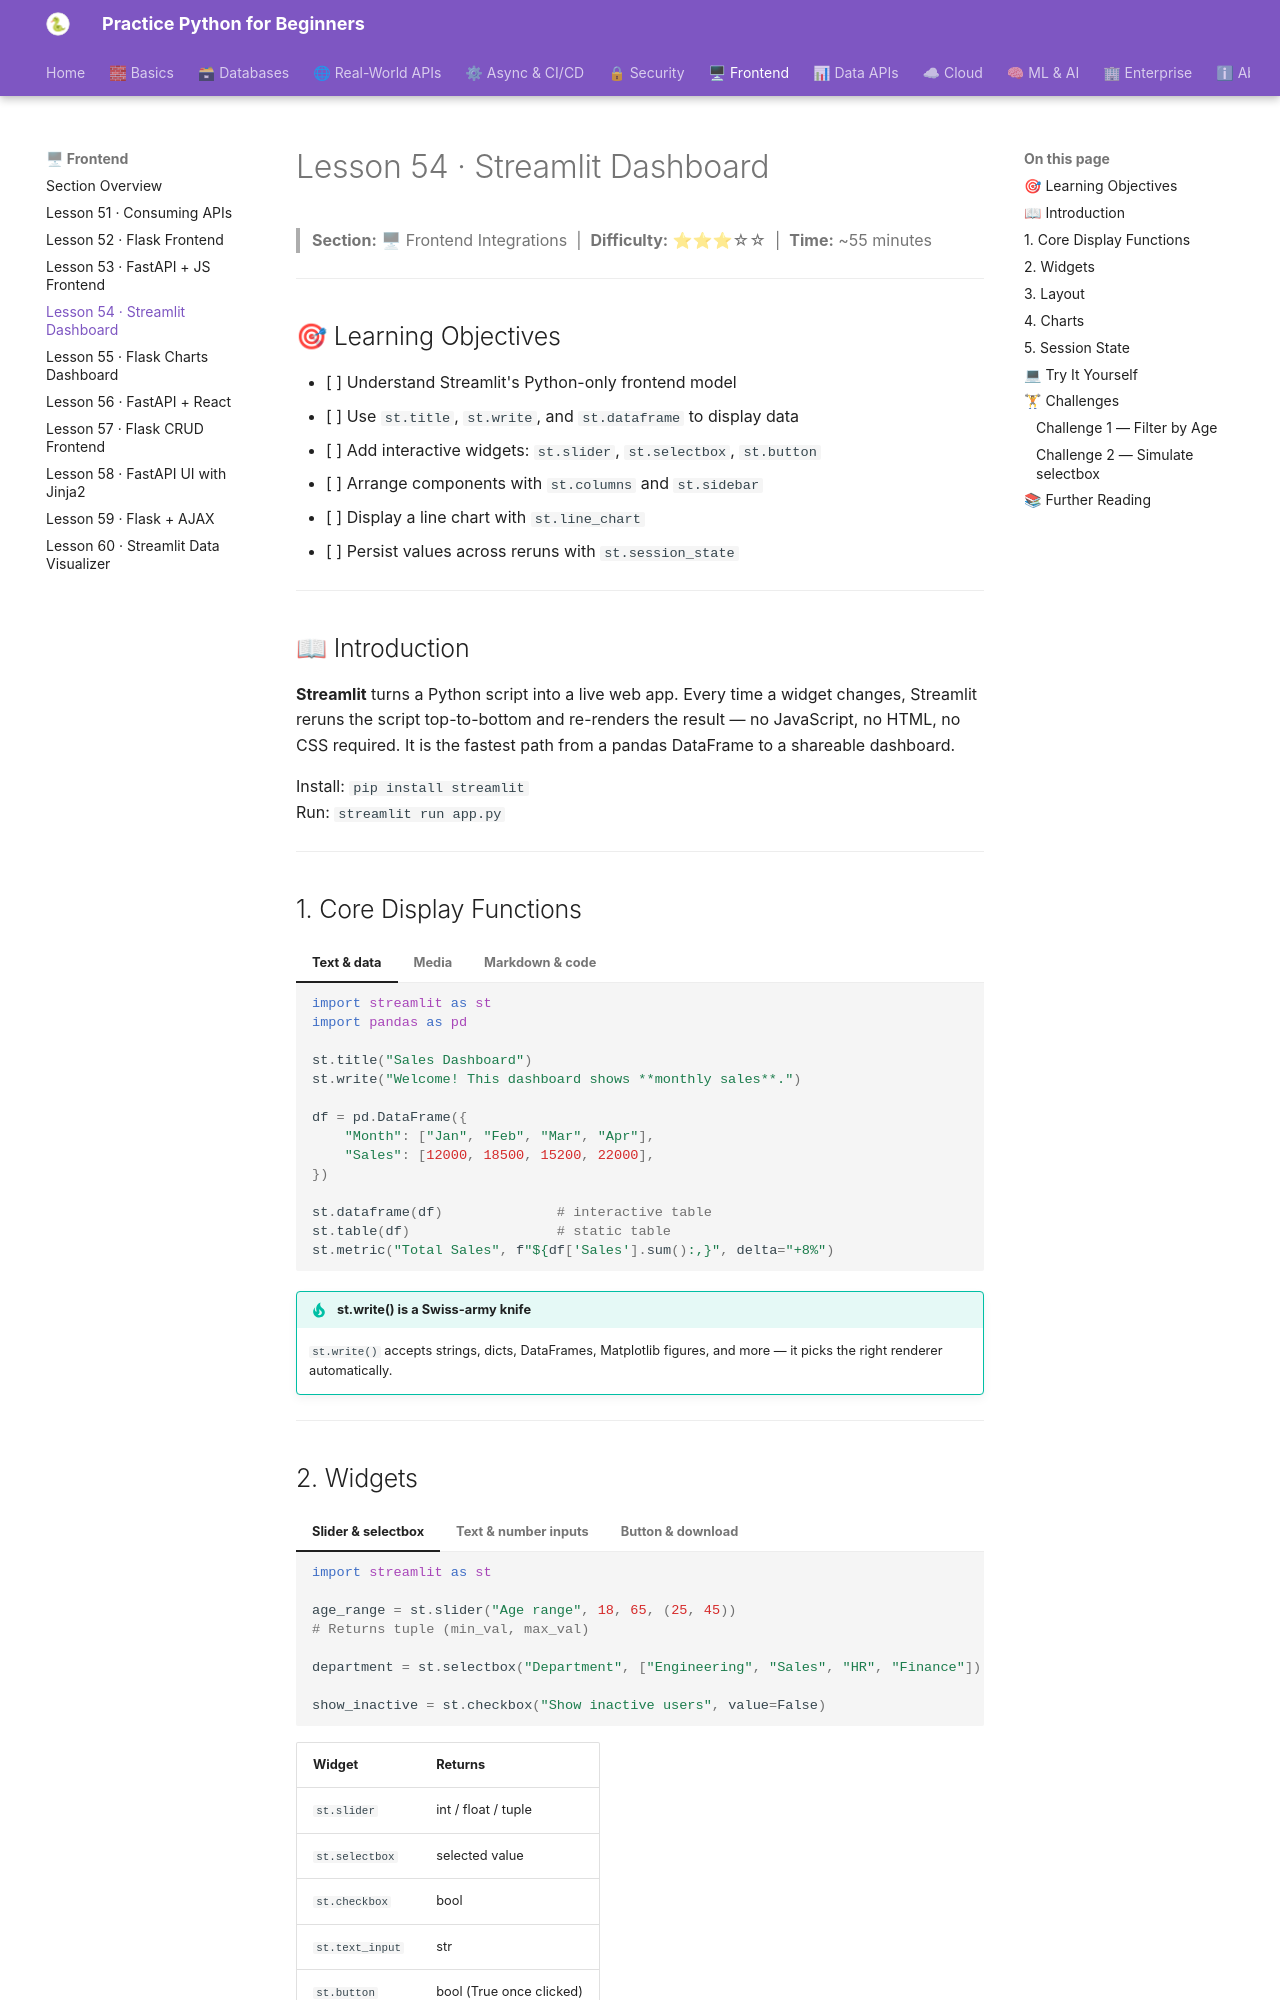

repository: practice-python-for-beginners/practice-python-for-beginners.github.io · page: 06-frontend/54-streamlit-dashboard/index.html · generator: mkdocs

---
title: "Lesson 54 · Streamlit Dashboard"
description: "Build interactive data dashboards in pure Python using Streamlit widgets, layouts, charts, and session state."
---

# Lesson 54 · Streamlit Dashboard

> **Section:** 🖥 Frontend Integrations &nbsp;|&nbsp; **Difficulty:** ⭐⭐⭐☆☆ &nbsp;|&nbsp; **Time:** ~55 minutes

---

## 🎯 Learning Objectives

- [ ] Understand Streamlit's Python-only frontend model
- [ ] Use `st.title`, `st.write`, and `st.dataframe` to display data
- [ ] Add interactive widgets: `st.slider`, `st.selectbox`, `st.button`
- [ ] Arrange components with `st.columns` and `st.sidebar`
- [ ] Display a line chart with `st.line_chart`
- [ ] Persist values across reruns with `st.session_state`

---

## 📖 Introduction

**Streamlit** turns a Python script into a live web app. Every time a widget changes, Streamlit reruns the script top-to-bottom and re-renders the result — no JavaScript, no HTML, no CSS required. It is the fastest path from a pandas DataFrame to a shareable dashboard.

Install: `pip install streamlit`  
Run: `streamlit run app.py`

---

## 1. Core Display Functions

=== "Text & data"
    ```python
    import streamlit as st
    import pandas as pd

    st.title("Sales Dashboard")
    st.write("Welcome! This dashboard shows **monthly sales**.")

    df = pd.DataFrame({
        "Month": ["Jan", "Feb", "Mar", "Apr"],
        "Sales": [12000, 18500, 15200, 22000],
    })

    st.dataframe(df)              # interactive table
    st.table(df)                  # static table
    st.metric("Total Sales", f"${df['Sales'].sum():,}", delta="+8%")
    ```

=== "Media"
    ```python
    st.image("logo.png", width=200)
    st.video("https://example.com/demo.mp4")
    st.audio("sound.wav")
    ```

=== "Markdown & code"
    ```python
    st.markdown("## Section Title")
    st.markdown("> Blockquote text here")
    st.code('print("Hello, Streamlit!")', language="python")
    ```

!!! tip "st.write() is a Swiss-army knife"
    `st.write()` accepts strings, dicts, DataFrames, Matplotlib figures, and more — it picks the right renderer automatically.

---
